Dataset: archive (1) (GitHub, Bhawana-Bisht/CROPDISEASEPRIDICTION). Classes: blast, healthy, insect damage, leaf folder, scald, stripes, tungro.

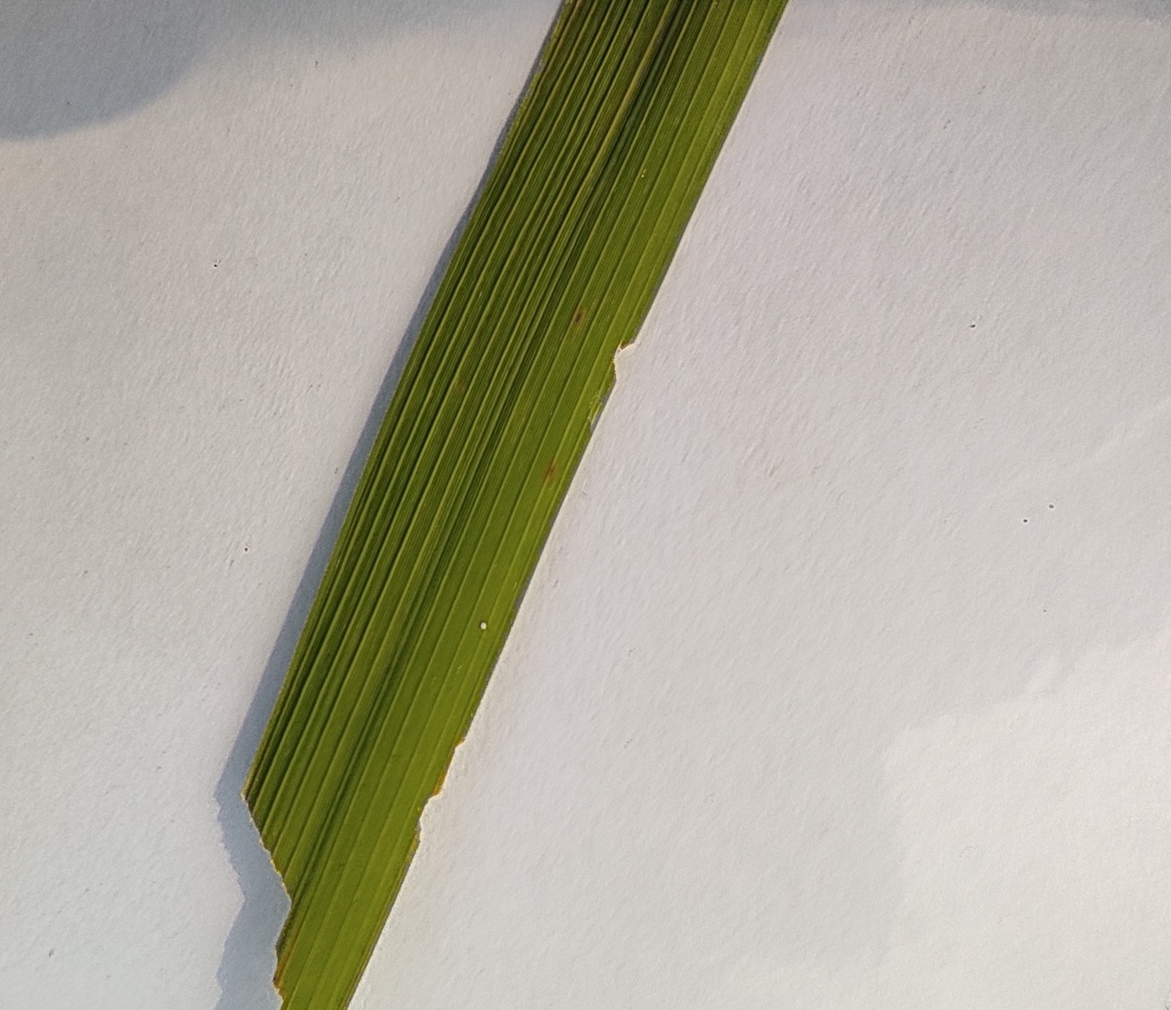
Label: insect damage

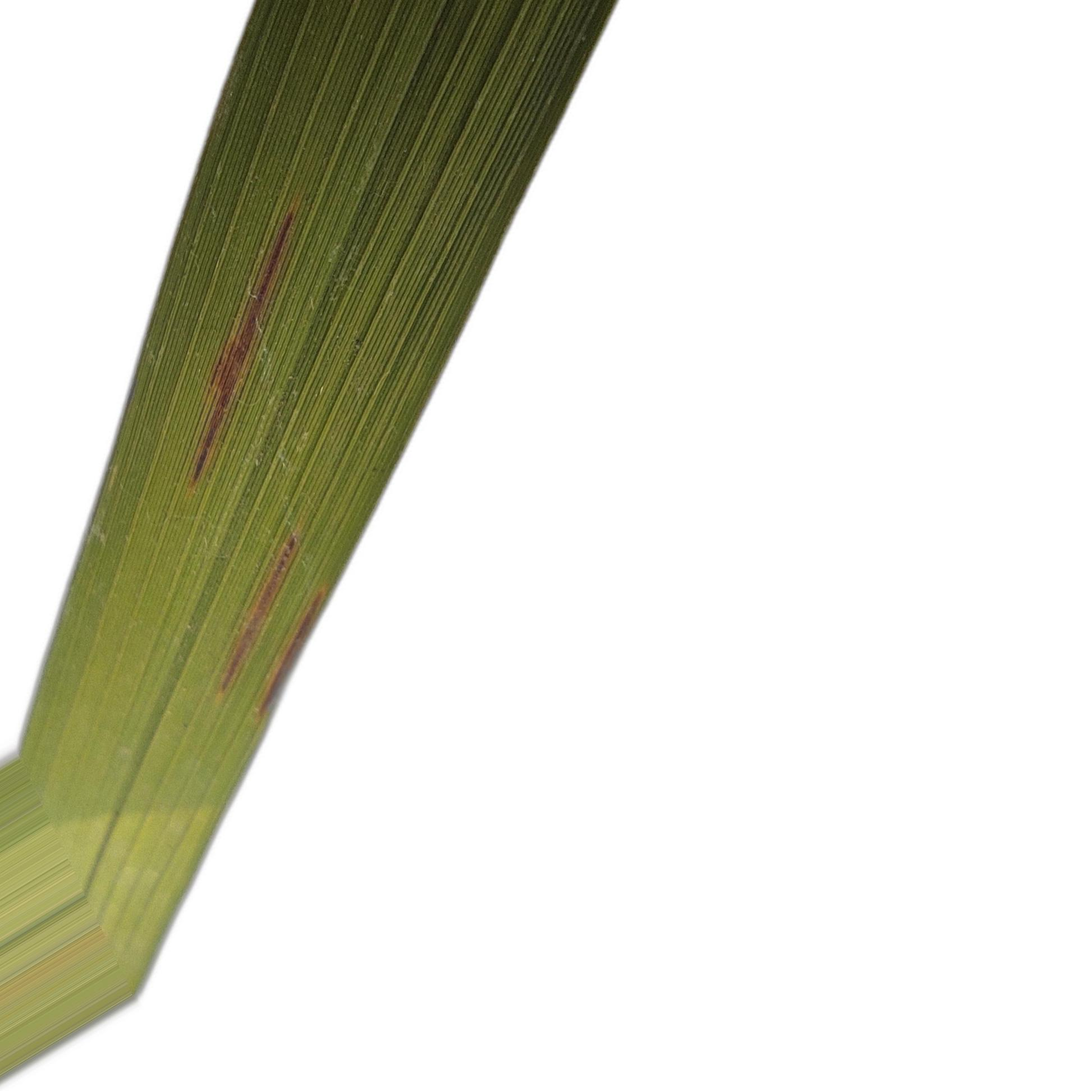
Label: blast

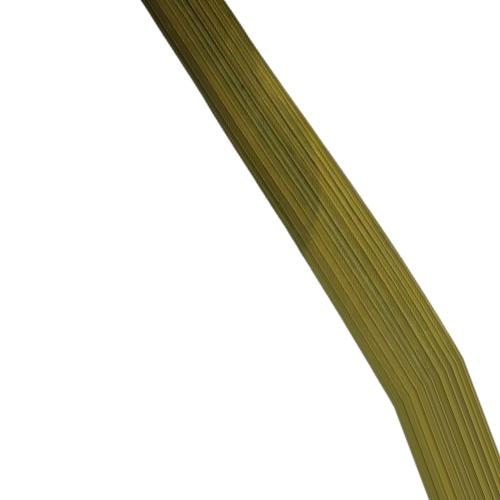
Label: tungro

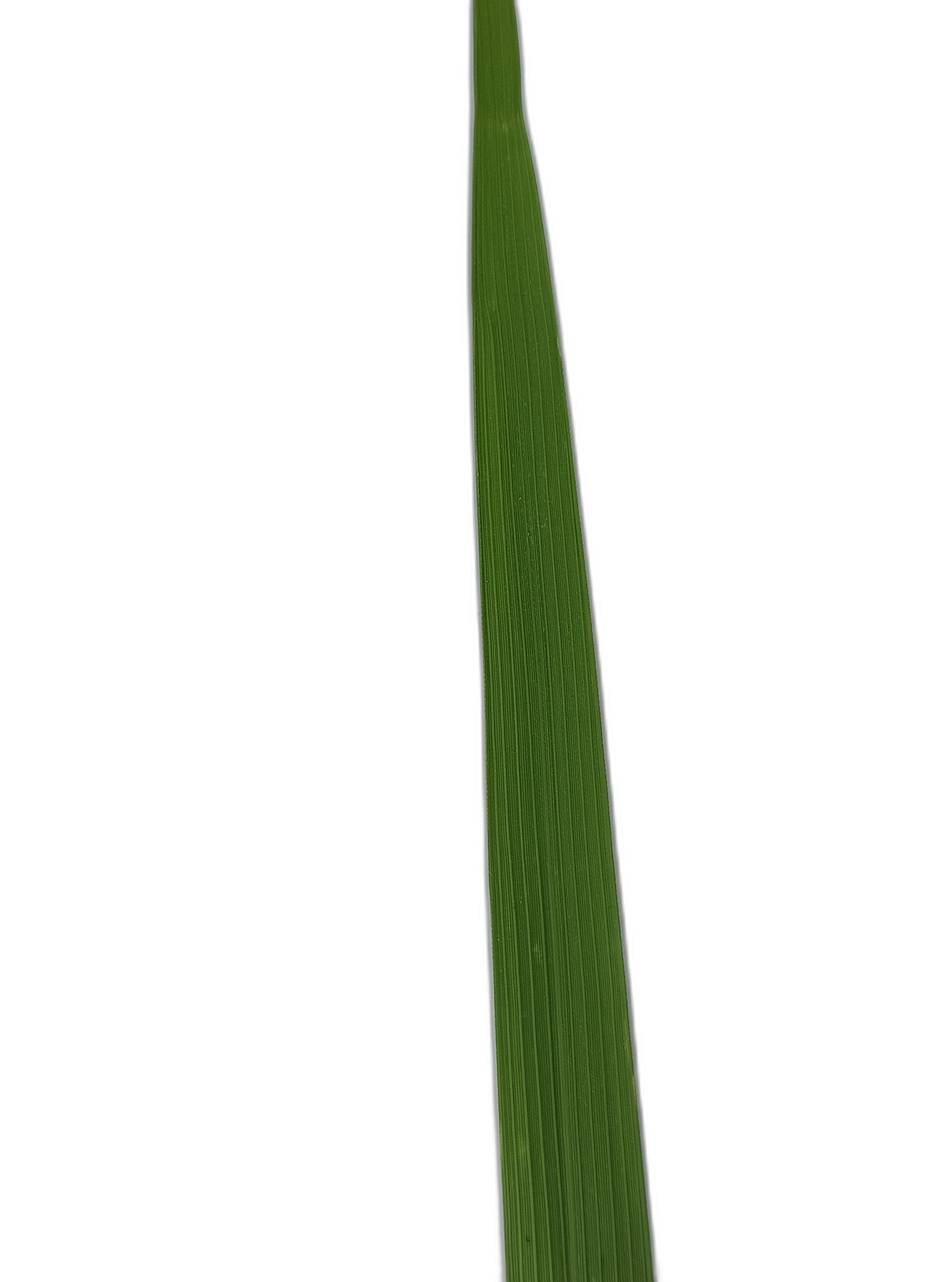
Label: healthy

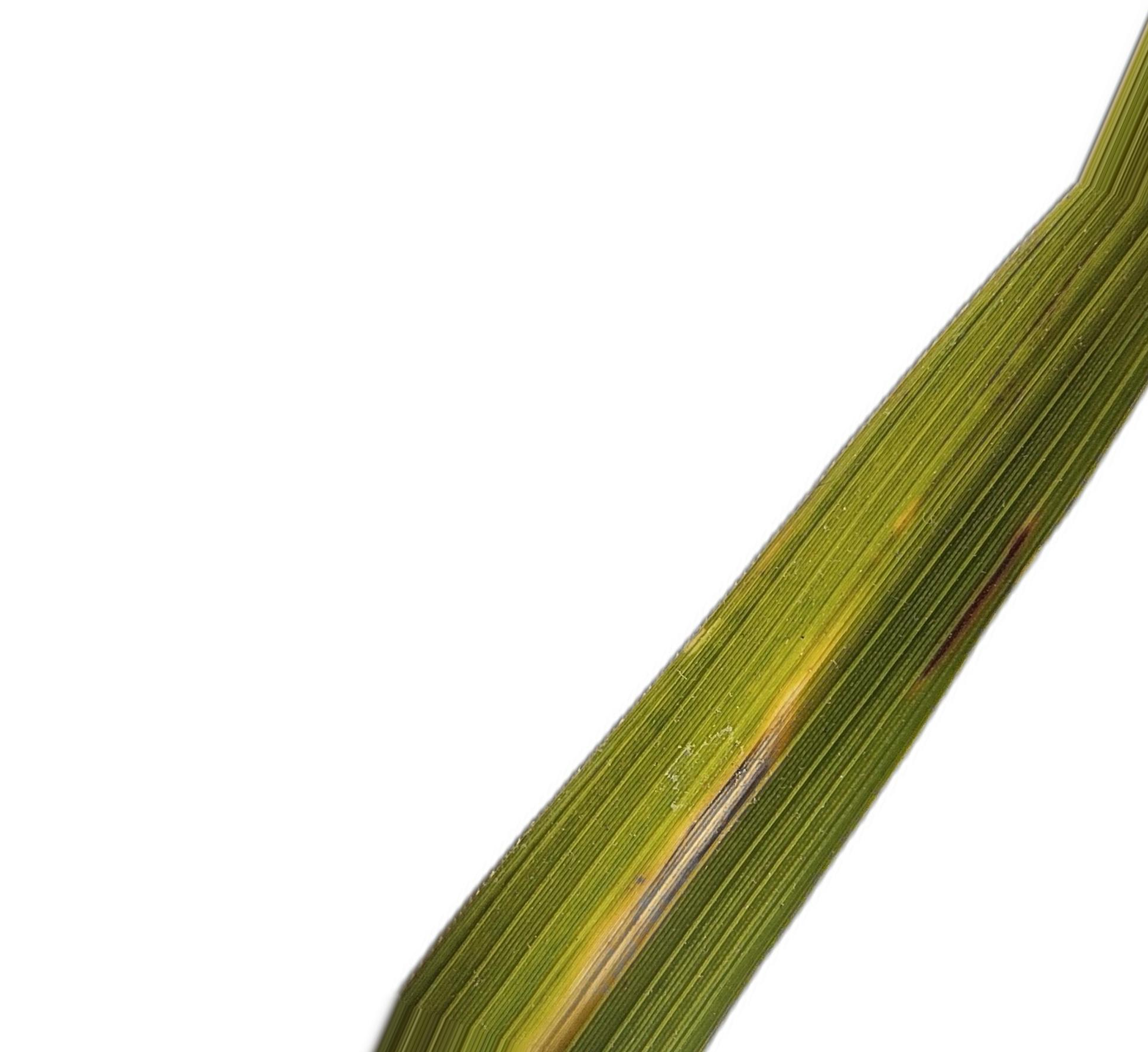
Label: leaf folder

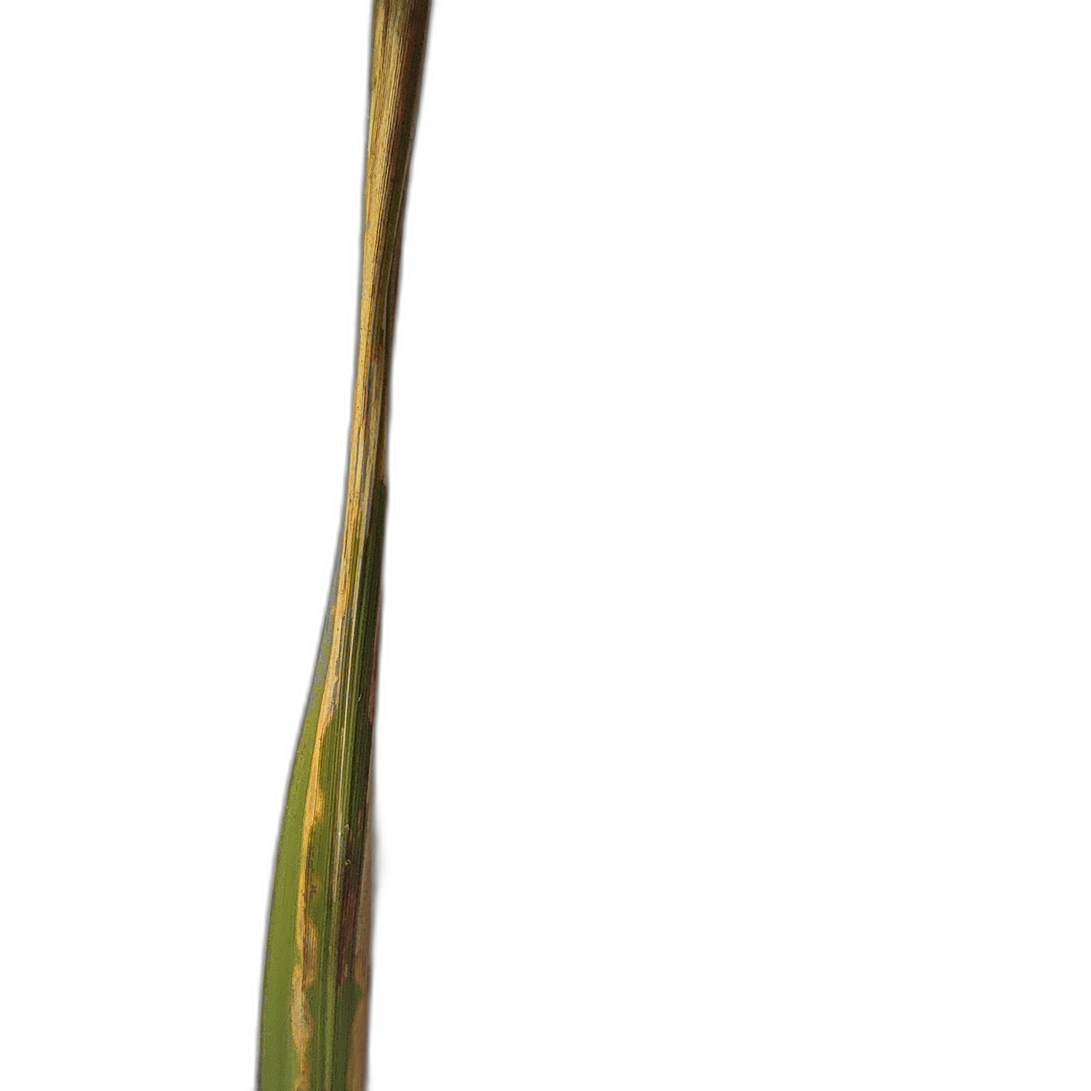
Label: scald
